Run: headless pygame with SDL's dummy video driver; simulated clock (each Clock.tick advances the game by its frame time, no real sleeping); random seed 0; keys injected as events and as key.get_pressed() state; no mouse input.
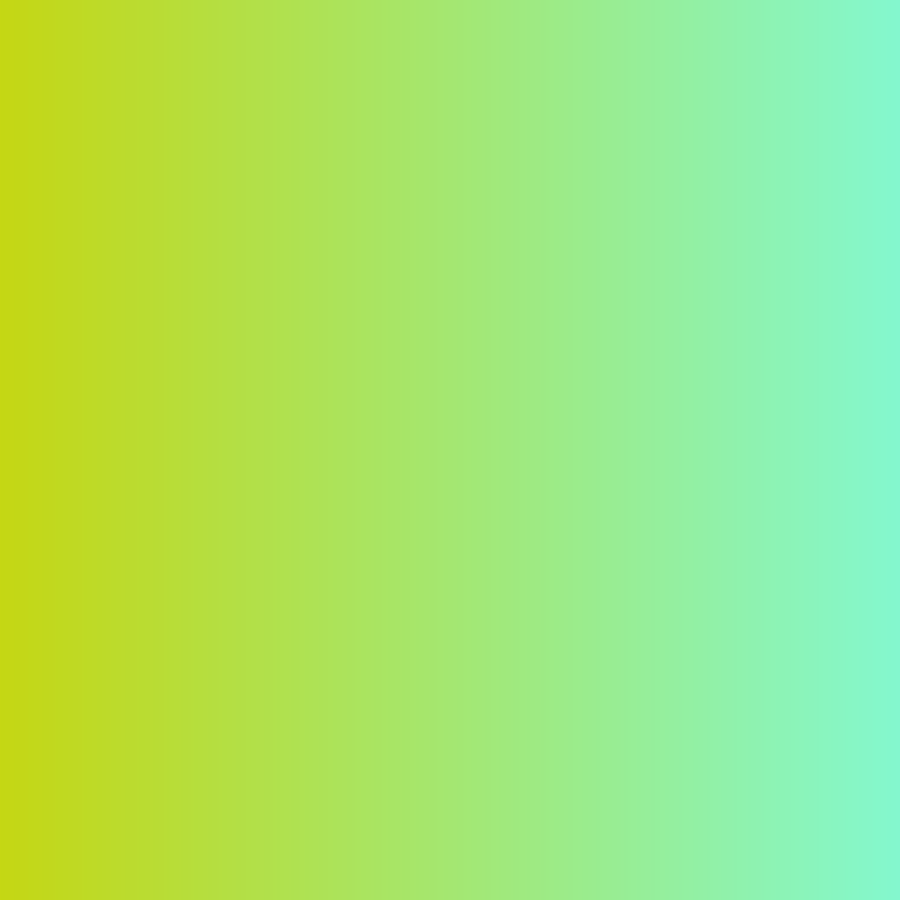
Frame 1 of 4 · flips 1–60 · no input
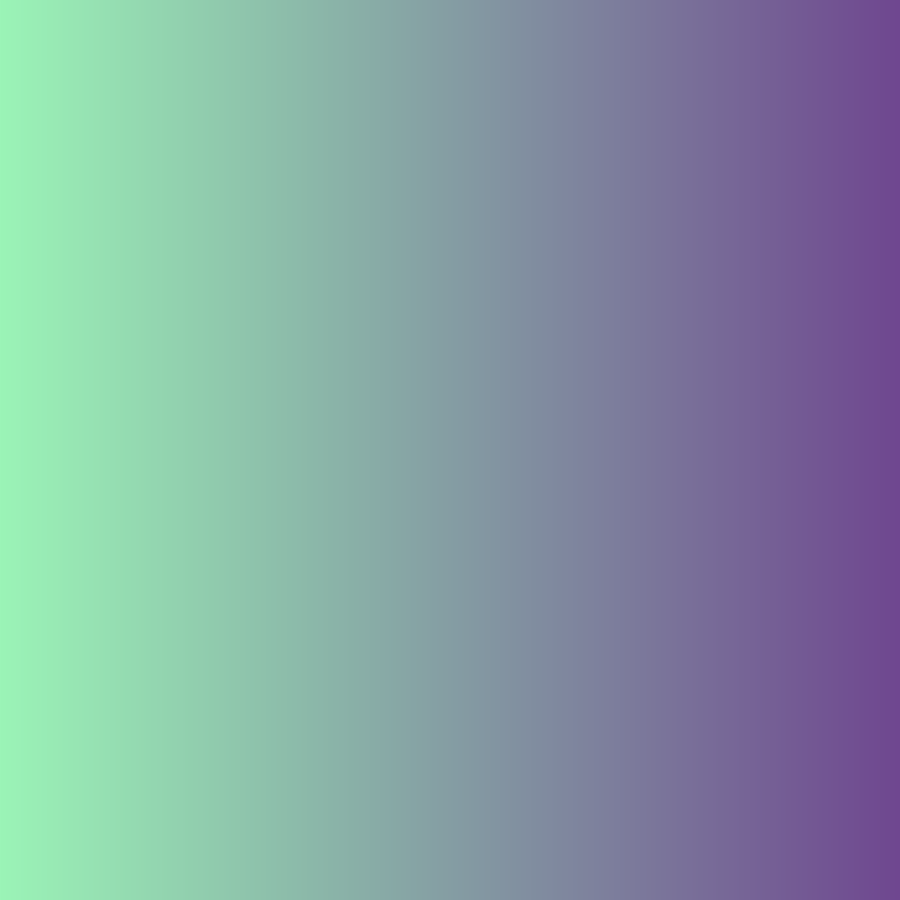
Frame 2 of 4 · flips 61–180 · tapped SPACE, RETURN · held RIGHT (→), D
Frame 3 of 4 · flips 181–300 · held DOWN (↓), S · screen unchanged from frame 2, image omitted
Frame 4 of 4 · flips 301–420 · held LEFT (←), A, UP (↑), W · screen unchanged from frame 3, image omitted

The pygame program that drew these frames:

import pygame, sys, random
pygame.init()
screen = pygame.display.set_mode((900, 900))
pygame.display.set_caption("Color palett 1d")
clock = pygame.time.Clock()
RES = WIDTH, HEIGHT = screen.get_size()
FPS = 60
deltatime = 1/FPS 
start_color = (random.randint(0, 255), random.randint(0, 255), random.randint(0, 255))
end_color = (random.randint(0, 255), random.randint(0, 255), random.randint(0, 255))



def close():
    pygame.quit()
    sys.exit()

def color_palette(start_color, end_color, steps):
    return [(start_color[0] + ((end_color[0] - start_color[0])* step / steps), (start_color[1] + ((end_color[1] - start_color[1])* step / steps)),(start_color[2] + ((end_color[2] - start_color[2])* step / steps))) for step in range(steps)]

while True:
    for event in pygame.event.get():
        if event.type == pygame.QUIT:
            close()
        elif event.type == pygame.KEYDOWN:
            if event.key == pygame.K_ESCAPE:
                close()
            elif event.key == pygame.K_SPACE:
                start_color = (random.randint(0, 255), random.randint(0, 255), random.randint(0, 255))
                end_color = (random.randint(0, 255), random.randint(0, 255), random.randint(0, 255))
    colours = color_palette(start_color, end_color, WIDTH)            
    for x in range(len(colours)):
        pygame.draw.line(screen, colours[x], (x, 0), (x, HEIGHT))
    pygame.display.update()
    delta_time = clock.tick(FPS)
